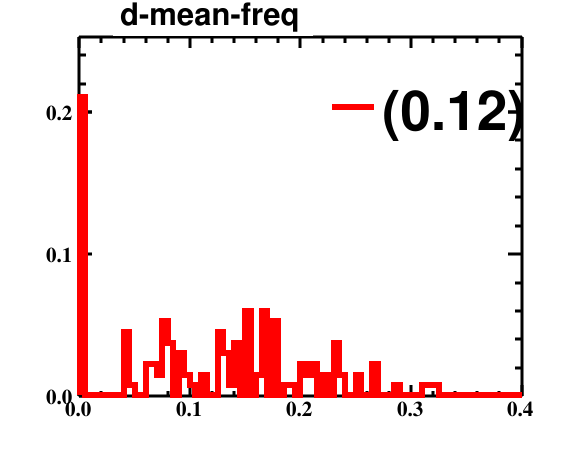

Values plotted in this chart, from the file beside it:
bin_low_edge, contents, binerror, xtitle, binlabel
-0.005, 0.0, 0.0, , 
0.0, 0.2105, 0.4588, , 
0.005, 0.0, 0.0, , 
0.01, 0.0, 0.0, , 
0.015, 0.0, 0.0, , 
0.02, 0.0, 0.0, , 
0.025, 0.0, 0.0, , 
0.03, 0.0, 0.0, , 
0.035, 0.0, 0.0, , 
0.04, 0.04511, 0.2124, , 
0.045, 0.007519, 0.08671, , 
0.05, 0.0, 0.0, , 
0.055, 0.0, 0.0, , 
0.06, 0.02256, 0.1502, , 
0.065, 0.02256, 0.1502, , 
0.07, 0.01504, 0.1226, , 
0.075, 0.05263, 0.2294, , 
0.08, 0.03759, 0.1939, , 
0.085, 0.0, 0.0, , 
0.09, 0.03008, 0.1734, , 
0.095, 0.01504, 0.1226, , 
0.1, 0.007519, 0.08671, , 
0.105, 0.0, 0.0, , 
0.11, 0.01504, 0.1226, , 
0.115, 0.0, 0.0, , 
0.12, 0.0, 0.0, , 
0.125, 0.04511, 0.2124, , 
0.13, 0.03008, 0.1734, , 
0.135, 0.007519, 0.08671, , 
0.14, 0.03759, 0.1939, , 
0.145, 0.0, 0.0, , 
0.15, 0.06015, 0.2453, , 
0.155, 0.0, 0.0, , 
0.16, 0.01504, 0.1226, , 
0.165, 0.06015, 0.2453, , 
0.17, 0.0, 0.0, , 
0.175, 0.05263, 0.2294, , 
0.18, 0.0, 0.0, , 
0.185, 0.007519, 0.08671, , 
0.19, 0.007519, 0.08671, , 
0.195, 0.0, 0.0, , 
0.2, 0.02256, 0.1502, , 
0.205, 0.01504, 0.1226, , 
0.21, 0.02256, 0.1502, , 
0.215, 0.0, 0.0, , 
0.22, 0.01504, 0.1226, , 
0.225, 0.0, 0.0, , 
0.23, 0.03759, 0.1939, , 
0.235, 0.01504, 0.1226, , 
0.24, 0.0, 0.0, , 
0.245, 0.0, 0.0, , 
0.25, 0.01504, 0.1226, , 
0.255, 0.0, 0.0, , 
0.26, 0.0, 0.0, , 
0.265, 0.02256, 0.1502, , 
0.27, 0.0, 0.0, , 
0.275, 0.0, 0.0, , 
0.28, 0.0, 0.0, , 
0.285, 0.007519, 0.08671, , 
0.29, 0.0, 0.0, , 
... 42 more rows
